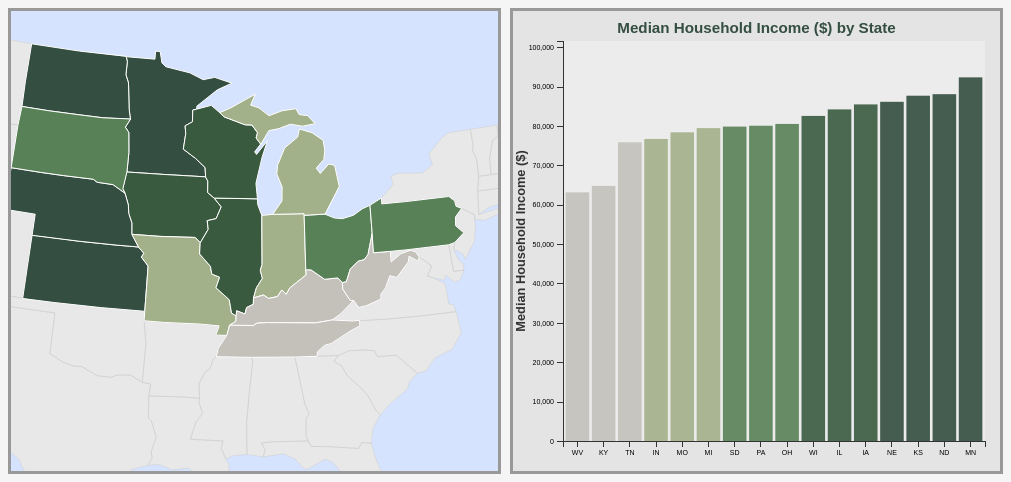
D3 v7 page, settled after 480 driven frames (8 s of simulated time); the page loaded 3 data file(s).


// ── js/main.js
// Javascript written by Nolan Hegge, 4/16/2026
// Original Code Source: UW Cartography Lab

(function(){
    //set up the pseudo-global variables
    var attrArray = ["Median_Income", "Rent_one_bed", "Unemployment_Rate_Percent", "Average_Age", "Pop_Density_per_sqmi"];
    var attrLabels = {
        "Median_Income": "Median Household Income ($)",
        "Rent_one_bed": "Avg. 1-Bedroom Rent ($)",
        "Unemployment_Rate_Percent": "Unemployment Rate (%)",
        "Average_Age": "Average Age (years)",
        "Pop_Density_per_sqmi": "Population Density (per sq mi)"
    };

    //expressed object holds the three visual variables
    var expressed = {
        color: attrArray[0]    // Median_Income (defualt) for choropleth color and bar height
    };

    //list of greater midwest / great lakes region states for filtering out the csv
    var midwestStateNames = [
        "Illinois","Indiana","Iowa","Kansas","Michigan","Minnesota",
        "Missouri","Nebraska","North Dakota","Ohio","South Dakota",
        "Wisconsin","Kentucky","Tennessee","West Virginia","Pennsylvania"
    ];

    //start the code once the window is loaded
    window.onload = setMap();

    //set up the choropleth map
    function setMap() {

        //set the dimensions for the map frame
        var width = window.innerWidth * 0.5 - 25,
            height = 460;

        //create a new svg container for the map
        var map = d3.select("#map-container")
            .append("svg")
            .attr("class", "map")
            .attr("width", width)
            .attr("height", height);

        //use Albers equal-area conic projection and center it on the Midwest region
        var projection = d3.geoAlbers()
            .center([0, 40.5])
            .rotate([88, 0])
            .parallels([29.5, 45.5])
            .scale(1200)
            .translate([width / 2, height / 2]);

        //create a path generator
        var path = d3.geoPath()
            .projection(projection);

        //use Promise.all to parallelize the asynchronous data loading
        var promises = [
            d3.csv("data/LivingExpensesUnitedStatesMultivariateData.csv"),
            d3.json("data/midwestStates.topojson"),
            d3.json("data/unitedStatesTopo.topojson")
        ];
        Promise.all(promises).then(callback);

        //define the callback function in order to handle the loaded data
        function callback(data) {
            var csvData = data[0],
                midwestData = data[1],
                usData = data[2];

            //filter the csv to only midwest-ish states
            var midwestCsv = csvData.filter(function(d) {
                return midwestStateNames.indexOf(d.State_Full) > -1;
            });

            //convert full US TopoJSON to GeoJSON for background layer
            var usStates = topojson.feature(usData, usData.objects.unitedStatesTopo);

            //convert midwest TopoJSON to GeoJSON for the enumeration units
            var midwestFeatures = topojson.feature(midwestData, midwestData.objects.midwestStates).features;

            //join csv data to midwest GeoJSON features
            midwestFeatures = joinData(midwestFeatures, midwestCsv);

            //create the color scale
            var colorScale = makeColorScale(midwestCsv);

            //add the full US background to the map
            map.append("path")
                .datum(usStates)
                .attr("class", "us-background")
                .attr("d", path);

            //add midwest enumeration units to the map
            setEnumerationUnits(midwestFeatures, map, path, colorScale);

            //add the reexpress dropdown
            setDropdown(midwestFeatures, midwestCsv, map, path);

            //add the coordinated bar chart
            setChart(midwestCsv, colorScale);
        };
    }; //end of setMap()

    //function to join CSV data to GeoJSON features
    function joinData(midwestFeatures, csvData) {
        //loop through each row of the CSV
        for (var i = 0; i < csvData.length; i++) {
            var csvState = csvData[i];
            var csvKey = csvState.State_Full; //CSV primary key

            //loop through each GeoJSON feature to find the matching state
            for (var a = 0; a < midwestFeatures.length; a++) {
                var geojsonProps = midwestFeatures[a].properties;
                var geojsonKey = geojsonProps.name; //GeoJSON primary key

                //when primary keys match, transfer CSV attributes to GeoJSON properties
                if (geojsonKey == csvKey) {
                    //loop through each attribute and assign its value to the GeoJSON feature
                    attrArray.forEach(function(attr) {
                        var val = parseFloat(csvState[attr]);
                        geojsonProps[attr] = val;
                    });
                }
            }
        }
        //return the updated GeoJSON features array
        return midwestFeatures;
    };

    //function to create a quantile color scale
    function makeColorScale(data) {
        //green color scheme from coolors.co https://coolors.co/palette/dad7cd-a3b18a-588157-3a5a40-344e41
        var colorClasses = [
            "#c4c1bb",  // darkened from original color scheme so it would pop more against the background color of the map ( #dad7cd)
            "#a3b18a",
            "#588157",
            "#3a5a40",
            "#344e41"
        ];

        //create the quantile scale generator
        var colorScale = d3.scaleQuantile()
            .range(colorClasses);

        //build an array of all expressed.color attribute values for the domain
        var domainArray = [];
        for (var i = 0; i < data.length; i++) {
            var val = parseFloat(data[i][expressed.color]);
            domainArray.push(val);
        };

        colorScale.domain(domainArray);
        return colorScale;
    };

    //function to add enumeration units to the map
    function setEnumerationUnits(midwestFeatures, map, path, colorScale) {
        //remove any existing state paths before redrawing
        map.selectAll(".midwest-state").remove();

        //draw a path for each midwest state
        map.selectAll(".midwest-state")
            .data(midwestFeatures)
            .enter()
            .append("path")
            .attr("class", function(d) {
                //assign class using the state postal abbreviation
                return "midwest-state " + d.properties.postal;
            })
            .attr("d", path)
            .style("fill", function(d) {
                //color each state based on the expressed color attribute
                var value = d.properties[expressed.color];
                if (value) {
                    return colorScale(value);
                } else {
                    return "#ccc"; //gray out for any missing data
                }
            })
            //retrieve: highlight the state when mouse hovers over it
            .on("mouseover", function(event, d) {
                highlight(d.properties);
            })
            //retrieve: remove highlight on state when mouse goes off of it
            .on("mouseout", function(event, d) {
                dehighlight(d.properties);
            })
            //retrieve: move the label with the mouse
            .on("mousemove", function(event, d) {
                moveLabel(event, d.properties);
            });
    };

    //function to add the reexpress dropdown menu
    function setDropdown(midwestFeatures, midwestCsv, map, path) {
        //add label before the dropdown
        d3.select("#controls")
            .append("label")
            .attr("class", "dropdown-label")
            .text("Map Attribute: ");

        //create a dropdown select element
        var dropdown = d3.select("#controls")
            .append("select")
            .attr("class", "dropdown")
            .on("change", function() {
                //update the expressed color attribute when dropdown changes
                expressed.color = this.value;

                //rebuild color scale with new attribute
                var colorScale = makeColorScale(midwestCsv);

                //update map colors
                setEnumerationUnits(midwestFeatures, map, path, colorScale);

                //update bar chart
                updateChart(midwestCsv, colorScale);
            });

        //add an option for each attribute in the array
        dropdown.selectAll("option")
            .data(attrArray)
            .enter()
            .append("option")
            .attr("value", function(d) { return d; })
            .text(function(d) { return attrLabels[d]; });
    };

    //function to create the initial coordinated bar chart
    function setChart(csvData, colorScale) {
        var chartWidth = window.innerWidth * 0.5 - 25,
            chartHeight = 460,
            leftPadding = 50,
            rightPadding = 15,
            topBottomPadding = 30,
            chartInnerWidth = chartWidth - leftPadding - rightPadding,
            chartInnerHeight = chartHeight - topBottomPadding * 2;

        //create svg container for the chart
        var chart = d3.select("#chart-container")
            .append("svg")
            .attr("width", chartWidth)
            .attr("height", chartHeight)
            .attr("class", "chart");

        //add a background rect for the chart area
        chart.append("rect")
            .attr("class", "chartBackground")
            .attr("width", chartInnerWidth)
            .attr("height", chartInnerHeight)
            .attr("transform", "translate(" + leftPadding + "," + topBottomPadding + ")");

        //sort data smallest to largest by the expressed attribute
        var sortedData = csvData.slice().sort(function(a, b) {
            return parseFloat(a[expressed.color]) - parseFloat(b[expressed.color]);
        });

        //create y scale based on the expressed attribute range
        var yScale = d3.scaleLinear()
            .range([chartInnerHeight, 0])
            .domain([0, d3.max(csvData, function(d) {
                return parseFloat(d[expressed.color]) * 1.1;
            })]);

        //create x scale using sorted state abbreviations
        var xScale = d3.scaleBand()
            .range([0, chartInnerWidth])
            .domain(sortedData.map(function(d) { return d.State_abv; }))
            .padding(0.1);

        //draw a bar for each state, using State_abv as the key
        chart.selectAll(".bar")
            .data(sortedData, function(d) { return d.State_abv; })
            .enter()
            .append("rect")
            .attr("class", function(d) {
                return "bar " + d.State_abv;
            })
            .attr("width", xScale.bandwidth())
            .attr("x", function(d) {
                return xScale(d.State_abv) + leftPadding;
            })
            .attr("height", function(d) {
                return chartInnerHeight - yScale(parseFloat(d[expressed.color]));
            })
            .attr("y", function(d) {
                return yScale(parseFloat(d[expressed.color])) + topBottomPadding;
            })
            .style("fill", function(d) {
                return colorScale(parseFloat(d[expressed.color]));
            })
            //retrieve: highlights the bar when mouse hovers over
            .on("mouseover", function(event, d) {
                highlight(d);
            })
            //retrieve: removes the highlight on the bar when the mouse hovers off
            .on("mouseout", function(event, d) {
                dehighlight(d);
            })
            //retrieve: move the labels with the mouse
            .on("mousemove", function(event, d) {
                moveLabel(event, d);
            });

        //add the y axis
        var yAxis = d3.axisLeft(yScale);
        chart.append("g")
            .attr("class", "yaxis")
            .attr("transform", "translate(" + leftPadding + "," + topBottomPadding + ")")
            .call(yAxis);

        //add the x axis
        var xAxis = d3.axisBottom(xScale);
        chart.append("g")
            .attr("class", "xaxis")
            .attr("transform", "translate(" + leftPadding + "," + (chartInnerHeight + topBottomPadding) + ")")
            .call(xAxis);

        //add the y axis label
        chart.append("text")
            .attr("class", "axis-label")
            .attr("transform", "rotate(-90)")
            .attr("y", 12)
            .attr("x", -(chartHeight / 2))
            .style("text-anchor", "middle")
            .attr("id", "yAxisLabel")
            .text(attrLabels[expressed.color]);

        //add the chart title
        chart.append("text")
            .attr("class", "chart-title")
            .attr("x", chartWidth / 2)
            .attr("y", topBottomPadding - 8)
            .style("text-anchor", "middle")
            .attr("id", "chartTitle")
            .text(attrLabels[expressed.color] + " by State");
    };

    //function to update bar chart when reexpressing
    function updateChart(csvData, colorScale) {
        var chartWidth = window.innerWidth * 0.5 - 25,
            chartHeight = 460,
            leftPadding = 50,
            rightPadding = 15,
            topBottomPadding = 30,
            chartInnerWidth = chartWidth - leftPadding - rightPadding,
            chartInnerHeight = chartHeight - topBottomPadding * 2;

        //re-sort the data by new expressed attribute smallest to largest
        var sortedData = csvData.slice().sort(function(a, b) {
            return parseFloat(a[expressed.color]) - parseFloat(b[expressed.color]);
        });

        //update y scale baesed on the new attribute
        var yScale = d3.scaleLinear()
            .range([chartInnerHeight, 0])
            .domain([0, d3.max(csvData, function(d) {
                return parseFloat(d[expressed.color]) * 1.1;
            })]);

        //update x scale domain with the new sort order
        var xScale = d3.scaleBand()
            .range([0, chartInnerWidth])
            .domain(sortedData.map(function(d) { return d.State_abv; }))
            .padding(0.1);

        //update bar positions, heights, and colors again using State_abv as the key
        d3.selectAll(".bar")
            .data(sortedData, function(d) { return d.State_abv; })
            .transition()
            .duration(500)
            .attr("x", function(d) {
                return xScale(d.State_abv) + leftPadding;
            })
            .attr("height", function(d) {
                return chartInnerHeight - yScale(parseFloat(d[expressed.color]));
            })
            .attr("y", function(d) {
                return yScale(parseFloat(d[expressed.color])) + topBottomPadding;
            })
            .style("fill", function(d) {
                return colorScale(parseFloat(d[expressed.color]));
            });

        //update the y axis with new scale
        var yAxis = d3.axisLeft(yScale);
        d3.select(".yaxis")
            .transition()
            .duration(500) //fancy animation timing!
            .call(yAxis);

        //update the x axis with new sort order
        var xAxis = d3.axisBottom(xScale);
        d3.select(".xaxis")
            .transition()
            .duration(500)
            .call(xAxis);

        //update the y axis label
        d3.select("#yAxisLabel")
            .text(attrLabels[expressed.color]);

        //update the chart title
        d3.select("#chartTitle")
            .text(attrLabels[expressed.color] + " by State");
    };

    //function to highlight a state on BOTH the map and chart
    function highlight(props) {
        var abbv = props.postal || props.State_abv;
    
        //move hovered state to end of DOM so it renders on top (prevents border getting stuck behind other map elements)
        d3.selectAll(".midwest-state." + abbv).raise();
    
        //bold the border on the map state
        d3.selectAll(".midwest-state." + abbv)
            .style("stroke", "#000")
            .style("stroke-width", "2.5px");
    
        //bold the border on the bar
        d3.selectAll(".bar." + abbv)
            .style("stroke", "#000")
            .style("stroke-width", "2px");
    
        //show the dynamic info label
        setLabel(props);
    };

    //function to remove the highlight from map and chart
    function dehighlight(props) {
        var abbv = props.postal || props.State_abv;

        //restore the original map state stroke
        d3.selectAll(".midwest-state." + abbv)
            .style("stroke", "#fff")
            .style("stroke-width", "1px");

        //restore original bar stroke 
        d3.selectAll(".bar." + abbv)
            .style("stroke", "none");

        //remove the dynamic label
        d3.select(".infolabel").remove();
    };

    //function to create the dynamic info label
    function setLabel(props) {
        //remove any existing label first
        d3.select(".infolabel").remove();

        //get the state name and abbreviation from either GeoJSON props or CSV row
        var stateName = props.name || props.State_Full;
        var abbv = props.postal || props.State_abv;
        var value = props[expressed.color];

        //format the value nice and pretty
        var formattedValue = value ? parseFloat(value).toLocaleString() : "N/A";

        //build the label HTML
        var labelContent = "<b>" + stateName + " (" + abbv + ")</b><br/>" +
            attrLabels[expressed.color] + ": " + formattedValue;

        //create the floating label div
        d3.select("body")
            .append("div")
            .attr("class", "infolabel")
            .html(labelContent);
    };

    //function to move the label dynamically to follow the mouse
    function moveLabel(event, props) {
        var label = d3.select(".infolabel");

        //offset the label from mouse cursor
        var x = event.clientX + 15;
        var y = event.clientY - 75;

        //keep label within the window bounds
        if (x + 180 > window.innerWidth) x = event.clientX - 195;
        if (y < 0) y = event.clientY + 15;

        label
            .style("left", x + "px")
            .style("top", y + "px");
    };

})();

### data: data/LivingExpensesUnitedStatesMultivariateData.csv
State_Full, State_abv, Population, Rent_one_bed, Median_Income, Unemployment_Rate_Percent, Average_Age, Pop_Density_per_sqmi
Alabama, AL, 5157699, 788, 65560, 3.10, 39.3, 101.8
Alaska, AK, 740133, 1153, 91260, 4.60, 35.8, 1.29
Arizona, AZ, 7582384, 1064, 84700, 3.60, 39, 66.75
Arkansas, AR, 3088354, 696, 64840, 3.50, 38.5, 59.35
California, CA, 39431263, 1488, 100600, 5.30, 37.9, 253.1
Colorado, CO, 5957493, 1164, 106500, 4.30, 37.7, 57.48
Connecticut, CT, 3675069, 1358, 99240, 3.20, 41.1, 759.0
Delaware, DE, 1051917, 1185, 85860, 3.70, 41.6, 539.7
Florida, FL, 23372215, 1131, 75630, 3.40, 42.6, 435.9
Georgia, GA, 11180878, 933, 81210, 3.50, 37.6, 194.4
Hawaii, HI, 1446146, 1614, 98240, 3.00, 40.9, 225.2
Idaho, ID, 2001619, 832, 81650, 3.70, 37.3, 24.22
Illinois, IL, 12710158, 768, 84210, 5.00, 39, 228.9
Indiana, IN, 6924275, 803, 76710, 4.20, 38.1, 193.3
Iowa, IA, 3241488, 719, 85480, 3.00, 38.6, 58.03
Kansas, KS, 2970606, 733, 87690, 3.60, 37.4, 36.33
Kentucky, KY, 4588372, 756, 64790, 5.10, 39.1, 116.2
Louisiana, LA, 4597740, 831, 60740, 4.40, 38, 106.4
Maine, ME, 1405012, 895, 90730, 3.10, 44.8, 45.55
Maryland, MD, 6263220, 1355, 109700, 3.00, 39.4, 645.2
Massachusetts, MA, 7136171, 1636, 113900, 4.00, 40, 914.9
Michigan, MI, 10140459, 811, 79460, 4.70, 40.2, 179.3
Minnesota, MN, 5793151, 844, 92350, 3.00, 38.8, 72.75
Mississippi, MS, 2943045, 794, 55980, 3.20, 38.6, 62.72
Missouri, MO, 6245466, 700, 78390, 3.70, 39, 90.85
Montana, MT, 1137233, 765, 81920, 3.00, 40.4, 7.81
Nebraska, NE, 2005465, 709, 86140, 2.80, 37.2, 26.1
Nevada, NV, 3267467, 1037, 80590, 5.60, 39.1, 29.76
New Hampshire, NH, 1409032, 1122, 111800, 2.60, 43.3, 157.4
New Jersey, NJ, 9500851, 1551, 103500, 4.50, 40.1, 1292
New Mexico, NM, 2130256, 811, 64140, 4.10, 39.4, 17.56
New York, NY, 19867248, 1160, 86830, 4.30, 39.8, 421.6
North Carolina, NC, 11046024, 901, 67220, 3.60, 39.1, 227.2
North Dakota, ND, 796568, 743, 88080, 2.40, 35.9, 11.54
Ohio, OH, 11883304, 763, 80520, 4.30, 39.7, 290.8
Oklahoma, OK, 4095393, 738, 65310, 3.30, 37, 59.7
Oregon, OR, 4272371, 1049, 89700, 4.20, 40.4, 44.51
Pennsylvania, PA, 13078751, 877, 80060, 3.60, 40.9, 292.3
Rhode Island, RI, 1112308, 1419, 92290, 4.30, 40.6, 1076
South Carolina, SC, 5478831, 912, 76780, 4.10, 40.2, 182.3
South Dakota, SD, 924669, 756, 79850, 1.80, 38, 12.2
Tennessee, TN, 7227750, 852, 75860, 3.40, 38.9, 175.3
Texas, TX, 31290831, 891, 81490, 4.10, 35.6, 119.8
Utah, UT, 3503613, 922, 104000, 3.20, 32, 42.64
Vermont, VT, 648493, 1080, 85260, 2.30, 43.1, 70.36
Virginia, VA, 8811195, 1072, 97720, 2.90, 39, 223.1
Washington, WA, 7958180, 1142, 97500, 4.50, 38.3, 119.8
West Virginia, WV, 1769979, 738, 63150, 4.10, 42.7, 73.63
Wisconsin, WI, 5960975, 792, 82560, 3.00, 40.2, 110.1
Wyoming, WY, 587618, 818, 78680, 3.20, 39.1, 6.05
District of Columbia, DC, 678972, 1803, 104800, 5.20, 34.9, 11131

### data: data/midwestStates.topojson
{
 "type": "Topology",
 "arcs": [
  [
   [
    864,
    1355
   ],
   [
    -19,
    -6
   ],
   [
    1,
    -65
   ],
   [
    -35,
    -24
   ],
   [
    5,
    -43
   ],
   [
    -8,
    -86
   ],
   [
    61,
    -48
   ],
   [
    47,
    -48
   ],
   "... 1 more items"
  ],
  [
   [
    920,
    984
   ],
   [
    -198,
    2
   ],
   [
    -175,
    -2
   ]
  ],
  [
   [
    547,
    984
   ],
   [
    1,
    107
   ],
   [
    -9,
    111
   ],
   [
    -19,
    27
   ],
   [
    21,
    46
   ]
  ],
  [
   [
    541,
    1275
   ],
   [
    -11,
    57
   ],
   [
    -15,
    142
   ],
   [
    -17,
    45
   ],
   [
    1,
    72
   ],
   [
    -8,
    28
   ]
  ],
  [
   [
    491,
    1619
   ],
   [
    148,
    0
   ],
   [
    0,
    45
   ],
   [
    24,
    0
   ],
   [
    13,
    -63
   ],
   [
    22,
    -20
   ],
   [
    123,
    -26
   ],
   [
    70,
    -35
   ],
   "... 5 more items"
  ],
  [
   [
    541,
    1275
   ],
   [
    -137,
    -7
   ],
   [
    -116,
    1
   ],
   [
    -146,
    -1
   ],
   [
    -137,
    0
   ]
  ],
  [
   [
    5,
    1268
   ],
   [
    -4,
    140
   ],
   [
    -1,
    212
   ],
   [
    247,
    0
   ],
   [
    244,
    -1
   ]
  ],
  [
   [
    920,
    984
   ],
   [
    11,
    -24
   ],
   [
    1,
    -62
   ],
   [
    31,
    -29
   ]
  ],
  "... 42 more items"
 ],
 "transform": {
  "scale": [
   0.01398,
   0.008654
  ],
  "translate": [
   -104.1,
   34.99
  ]
 },
 "objects": {
  "midwestStates": {
   "type": "GeometryCollection",
   "geometries": [
    "{... 3 keys}",
    "{... 3 keys}",
    "{... 3 keys}",
    "{... 3 keys}",
    "{... 3 keys}",
    "{... 3 keys}",
    "{... 3 keys}",
    "{... 3 keys}",
    "... 8 more items"
   ]
  }
 }
}

### data: data/unitedStatesTopo.topojson
{
 "type": "Topology",
 "arcs": [
  [
   [
    5715,
    3203
   ],
   [
    -19,
    -6
   ],
   [
    1,
    -65
   ],
   [
    -35,
    -24
   ],
   [
    5,
    -43
   ],
   [
    -8,
    -86
   ],
   [
    61,
    -48
   ],
   [
    47,
    -49
   ],
   "... 1 more items"
  ],
  [
   [
    5771,
    2831
   ],
   [
    -198,
    2
   ],
   [
    -176,
    -2
   ]
  ],
  [
   [
    5397,
    2831
   ],
   [
    1,
    108
   ],
   [
    -9,
    111
   ],
   [
    -19,
    27
   ],
   [
    21,
    46
   ]
  ],
  [
   [
    5391,
    3123
   ],
   [
    -11,
    57
   ],
   [
    -15,
    143
   ],
   [
    -17,
    45
   ],
   [
    1,
    72
   ],
   [
    -8,
    28
   ]
  ],
  [
   [
    5341,
    3468
   ],
   [
    149,
    0
   ],
   [
    0,
    45
   ],
   [
    24,
    0
   ],
   [
    13,
    -63
   ],
   [
    22,
    -20
   ],
   [
    123,
    -26
   ],
   [
    70,
    -35
   ],
   "... 5 more items"
  ],
  [
   [
    3992,
    3468
   ],
   [
    214,
    0
   ],
   [
    215,
    1
   ],
   [
    214,
    0
   ],
   [
    214,
    0
   ]
  ],
  [
   [
    4849,
    3469
   ],
   [
    1,
    -213
   ],
   [
    4,
    -140
   ]
  ],
  [
   [
    4854,
    3116
   ],
   [
    -4,
    -106
   ]
  ],
  "... 148 more items"
 ],
 "transform": {
  "scale": [
   0.01395,
   0.008633
  ],
  "translate": [
   -171.7,
   19.06
  ]
 },
 "objects": {
  "unitedStatesTopo": {
   "type": "GeometryCollection",
   "geometries": [
    "{... 3 keys}",
    "{... 3 keys}",
    "{... 3 keys}",
    "{... 3 keys}",
    "{... 3 keys}",
    "{... 3 keys}",
    "{... 3 keys}",
    "{... 3 keys}",
    "... 43 more items"
   ]
  }
 }
}